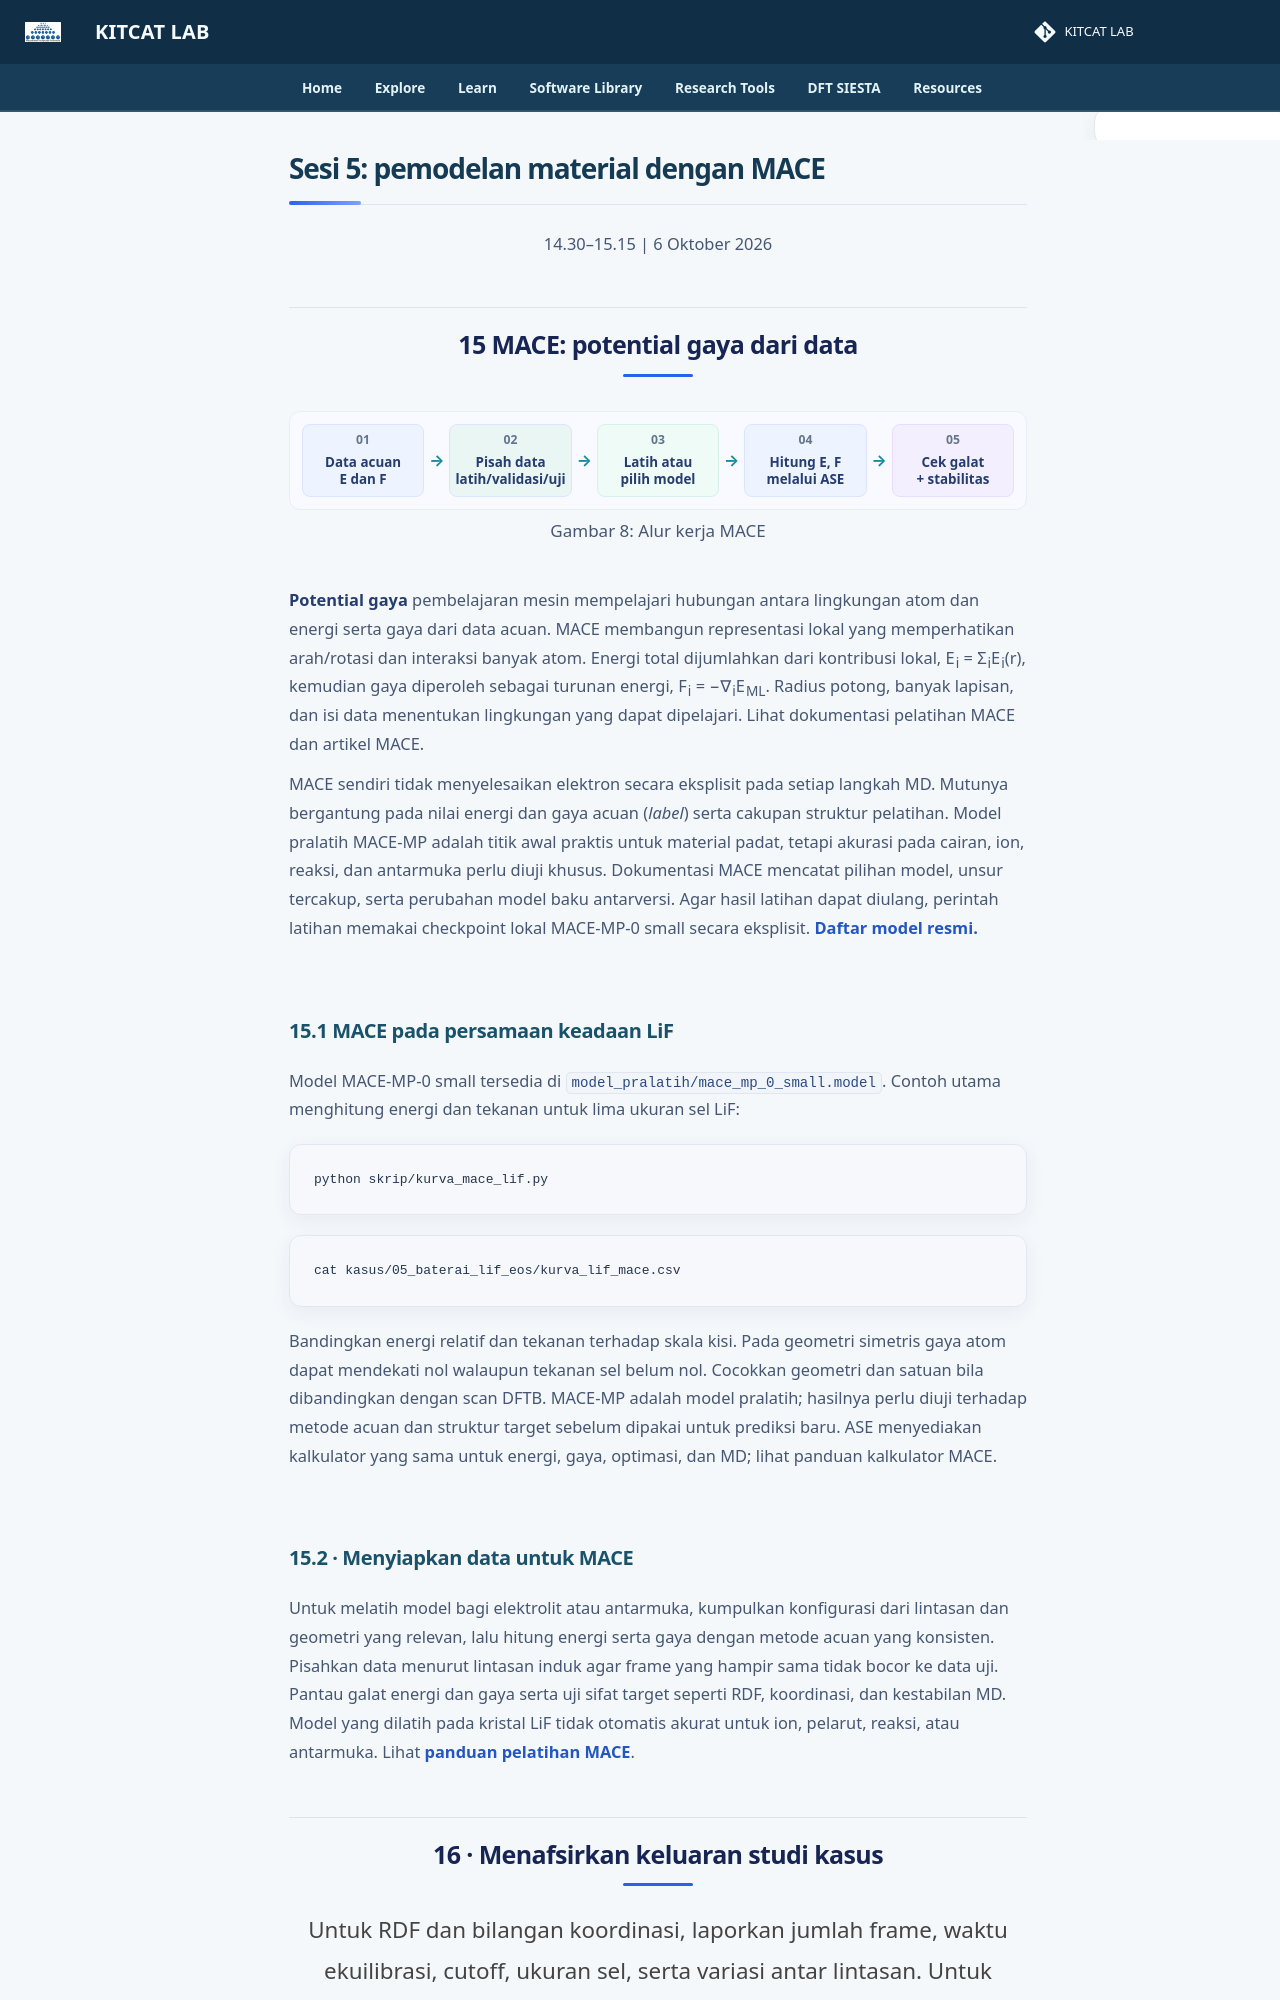

repository: lala002-brin/MKI-Workshop · page: hands-on-project/day-1/sesi-5-pemodelan-material-mace/index.html · generator: mkdocs

<section class="session-header">

  <h1>Sesi 5: pemodelan material dengan MACE</h1>

  <p>14.30–15.15 | 6 Oktober 2026</p>

</section>


<section class="analysis-section">

  <h2>15 MACE: potential gaya dari data</h2>

  <div class="analysis-figure">

<div class="mace-workflow">

  <div class="mace-workflow-step">
    <span class="mace-workflow-number">01</span>
    <strong>Data acuan<br>E dan F</strong>
  </div>

  <div class="mace-workflow-arrow">→</div>

  <div class="mace-workflow-step">
    <span class="mace-workflow-number">02</span>
    <strong>Pisah data<br>latih/validasi/uji</strong>
  </div>

  <div class="mace-workflow-arrow">→</div>

  <div class="mace-workflow-step">
    <span class="mace-workflow-number">03</span>
    <strong>Latih atau<br>pilih model</strong>
  </div>

  <div class="mace-workflow-arrow">→</div>

  <div class="mace-workflow-step">
    <span class="mace-workflow-number">04</span>
    <strong>Hitung E, F<br>melalui ASE</strong>
  </div>

  <div class="mace-workflow-arrow">→</div>

  <div class="mace-workflow-step">
    <span class="mace-workflow-number">05</span>
    <strong>Cek galat<br>+ stabilitas</strong>
  </div>

</div>

    <p class="analysis-figure-caption">
      Gambar 8: Alur kerja MACE
    </p>

  </div>

  <p>
    <strong>Potential gaya</strong> pembelajaran mesin mempelajari hubungan
    antara lingkungan atom dan energi serta gaya dari data acuan. MACE
    membangun representasi lokal yang memperhatikan arah/rotasi dan interaksi
    banyak atom. Energi total dijumlahkan dari kontribusi lokal,
    E<sub>i</sub> = Σ<sub>i</sub>E<sub>i</sub>(r), kemudian gaya diperoleh
    sebagai turunan energi,
    F<sub>i</sub> = −∇<sub>i</sub>E<sub>ML</sub>. Radius potong,
    banyak lapisan, dan isi data menentukan lingkungan yang dapat dipelajari.
    Lihat dokumentasi pelatihan MACE dan artikel MACE.
  </p>

  <p>
    MACE sendiri tidak menyelesaikan elektron secara eksplisit pada setiap
    langkah MD. Mutunya bergantung pada nilai energi dan gaya acuan
    (<em>label</em>) serta cakupan struktur pelatihan. Model pralatih
    MACE-MP adalah titik awal praktis untuk material padat, tetapi akurasi
    pada cairan, ion, reaksi, dan antarmuka perlu diuji khusus. Dokumentasi
    MACE mencatat pilihan model, unsur tercakup, serta perubahan model baku
    antarversi. Agar hasil latihan dapat diulang, perintah latihan memakai
    checkpoint lokal MACE-MP-0 small secara eksplisit.
    <a href="#" class="analysis-link">Daftar model resmi.</a>
  </p>

</section>


<section class="analysis-section">

  <h3>15.1 MACE pada persamaan keadaan LiF</h3>

  <p>
    Model MACE-MP-0 small tersedia di
    <code>model_pralatih/mace_mp_0_small.model</code>. Contoh utama
    menghitung energi dan tekanan untuk lima ukuran sel LiF:
  </p>

  <div class="analysis-command">
    <pre><code>python skrip/kurva_mace_lif.py</code></pre>
  </div>

  <div class="analysis-command">
    <pre><code>cat kasus/05_baterai_lif_eos/kurva_lif_mace.csv</code></pre>
  </div>

  <p>
    Bandingkan energi relatif dan tekanan terhadap skala kisi. Pada geometri
    simetris gaya atom dapat mendekati nol walaupun tekanan sel belum nol.
    Cocokkan geometri dan satuan bila dibandingkan dengan scan DFTB.
    MACE-MP adalah model pralatih; hasilnya perlu diuji terhadap metode acuan
    dan struktur target sebelum dipakai untuk prediksi baru. ASE menyediakan
    kalkulator yang sama untuk energi, gaya, optimasi, dan MD; lihat panduan
    kalkulator MACE.
  </p>
